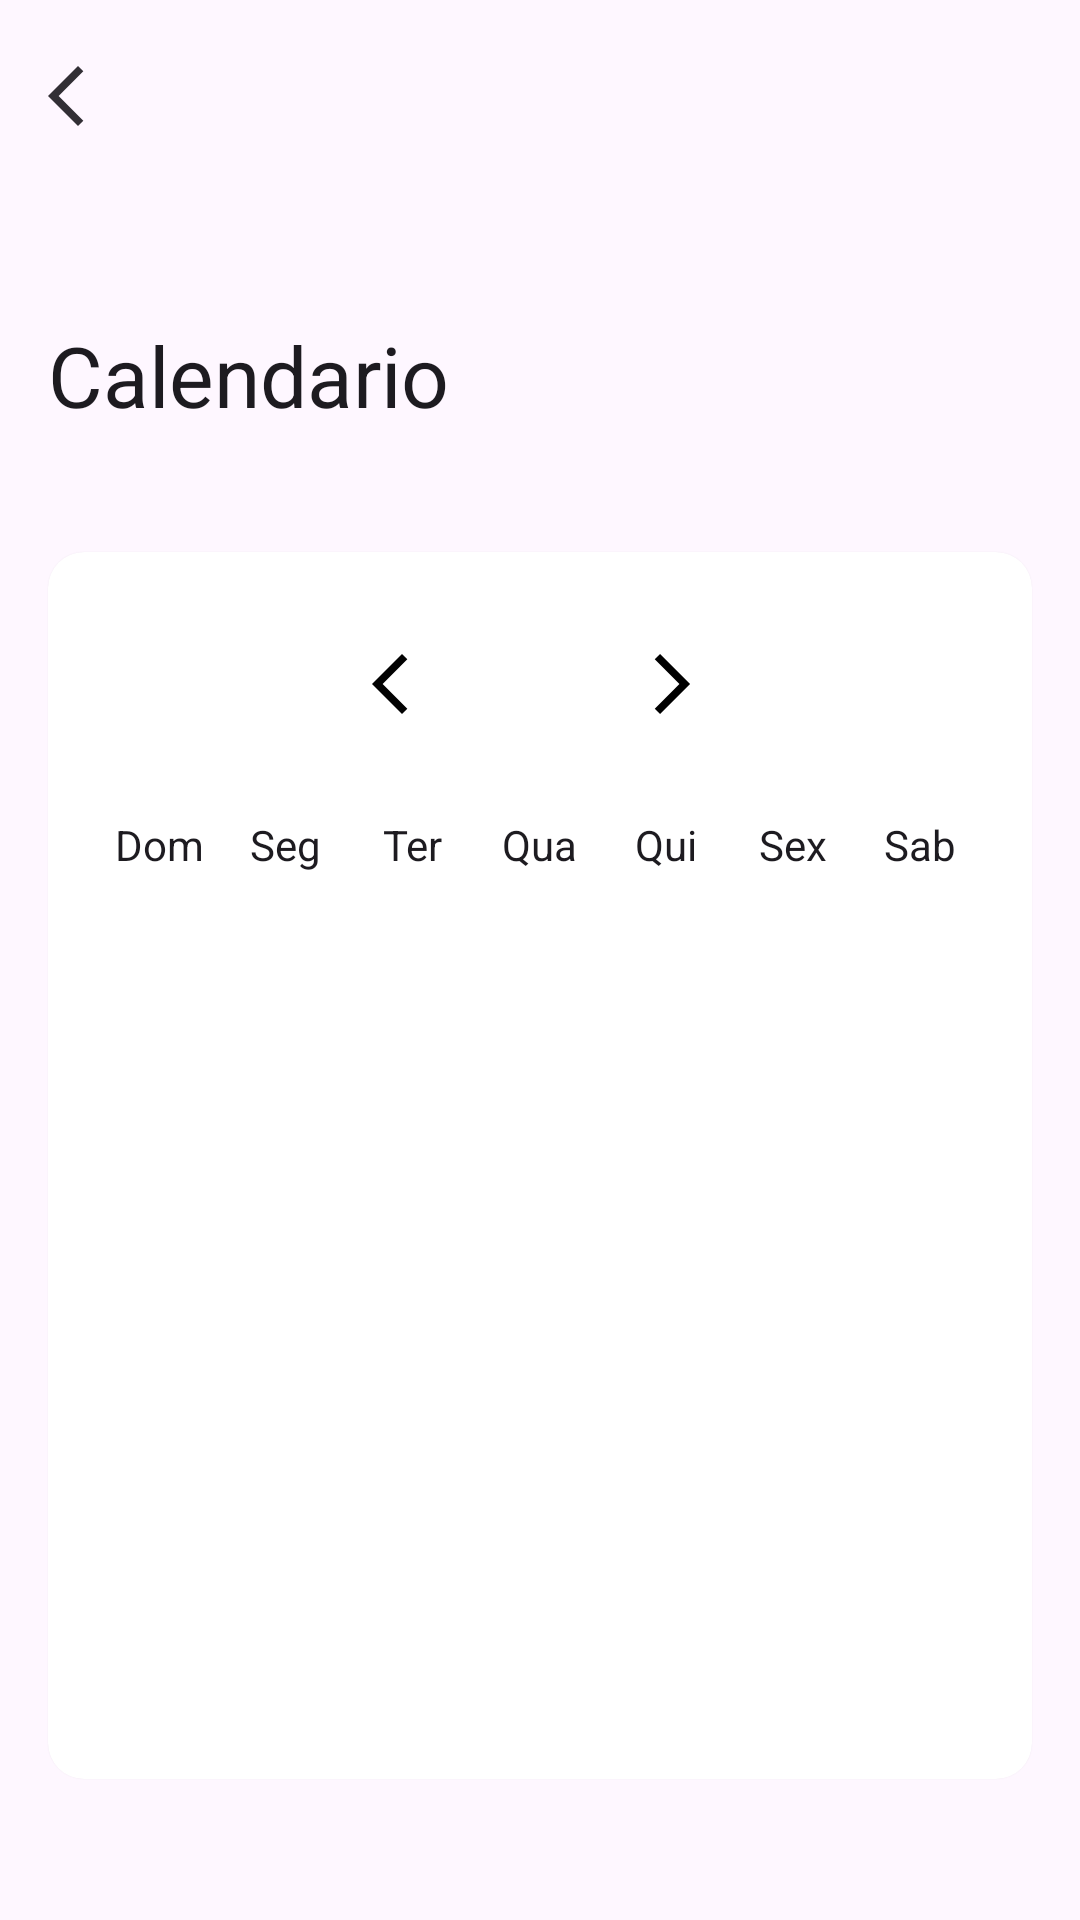

Here is an Android app screen rendered from its layout file. Give the layout XML and the strings, colors and styles it references.
<!-- AndroidManifest.xml: application theme Theme.Calendar_custom -->
<!-- res/layout/fragment_recycler_view.xml -->
<?xml version="1.0" encoding="utf-8"?>
<androidx.coordinatorlayout.widget.CoordinatorLayout xmlns:android="http://schemas.android.com/apk/res/android"
    xmlns:app="http://schemas.android.com/apk/res-auto"
    xmlns:tools="http://schemas.android.com/tools"
    android:layout_width="match_parent"
    android:layout_height="match_parent">

    <com.google.android.material.appbar.AppBarLayout
        android:id="@+id/appBarLayout"
        android:layout_width="match_parent"
        android:layout_height="wrap_content">

        <com.google.android.material.appbar.CollapsingToolbarLayout
            style="?attr/collapsingToolbarLayoutLargeStyle"
            android:layout_width="match_parent"
            android:layout_height="?attr/collapsingToolbarLayoutLargeSize"
            app:layout_scrollFlags="scroll|exitUntilCollapsed|snap">

            <com.google.android.material.appbar.MaterialToolbar
                android:id="@+id/toolbar"
                android:layout_width="match_parent"
                android:layout_height="?attr/actionBarSize"
                android:background="@android:color/transparent"
                app:layout_collapseMode="pin"
                app:navigationIcon="@drawable/arrow_back"
                app:navigationIconTint="?attr/colorSurfaceInverse"
                app:title="Calendario" />

        </com.google.android.material.appbar.CollapsingToolbarLayout>

    </com.google.android.material.appbar.AppBarLayout>

    <androidx.core.widget.NestedScrollView
        android:layout_width="match_parent"
        android:layout_height="wrap_content"
        android:layout_marginTop="16dp"
        app:layout_behavior="@string/appbar_scrolling_view_behavior">

        <androidx.appcompat.widget.LinearLayoutCompat
            android:layout_width="match_parent"
            android:layout_height="wrap_content"
            android:orientation="vertical">

            <com.google.android.material.card.MaterialCardView
                style="@style/Widget.Material3.CardView.Elevated"
                android:layout_width="match_parent"
                android:layout_height="wrap_content"
                android:layout_margin="16dp"
                android:backgroundTint="@color/white">

                <androidx.constraintlayout.widget.ConstraintLayout
                    android:layout_width="match_parent"
                    android:layout_height="wrap_content">

                    <androidx.appcompat.widget.LinearLayoutCompat
                        android:id="@+id/linear_month"
                        android:layout_width="match_parent"
                        android:layout_height="wrap_content"
                        android:layout_margin="32dp"
                        android:gravity="center"
                        android:orientation="horizontal"
                        app:layout_constraintEnd_toEndOf="parent"
                        app:layout_constraintStart_toStartOf="parent"
                        app:layout_constraintTop_toTopOf="parent">

                        <androidx.appcompat.widget.AppCompatImageView
                            android:id="@+id/previousMonth"
                            android:layout_width="wrap_content"
                            android:layout_height="wrap_content"
                            android:src="@drawable/arrow_back" />

                        <TextView
                            android:id="@+id/monthText"
                            style="@style/TextAppearance.Material3.TitleMedium"
                            android:layout_width="wrap_content"
                            android:layout_height="wrap_content"
                            android:layout_marginHorizontal="32dp"
                            tools:text="TextView" />

                        <androidx.appcompat.widget.AppCompatImageView
                            android:id="@+id/nextMonth"
                            android:layout_width="wrap_content"
                            android:layout_height="wrap_content"
                            android:src="@drawable/arrow_forward" />
                    </androidx.appcompat.widget.LinearLayoutCompat>

                    <LinearLayout
                        android:id="@+id/linearLayout"
                        android:layout_width="match_parent"
                        android:layout_height="wrap_content"
                        android:layout_marginHorizontal="16dp"
                        android:layout_marginVertical="32dp"
                        android:gravity="center"
                        android:orientation="horizontal"
                        app:layout_constraintEnd_toEndOf="parent"
                        app:layout_constraintStart_toStartOf="parent"
                        app:layout_constraintTop_toBottomOf="@id/linear_month">

                        <TextView
                            style="@style/TextAppearance.AppCompat.Body1"
                            android:layout_width="0dp"
                            android:layout_height="wrap_content"
                            android:layout_weight="1"
                            android:gravity="center"
                            android:text="Dom" />

                        <TextView
                            style="@style/TextAppearance.AppCompat.Body1"
                            android:layout_width="0dp"
                            android:layout_height="wrap_content"
                            android:layout_weight="1"
                            android:gravity="center"
                            android:text="Seg" />

                        <TextView
                            style="@style/TextAppearance.AppCompat.Body1"
                            android:layout_width="0dp"
                            android:layout_height="wrap_content"
                            android:layout_weight="1"
                            android:gravity="center"
                            android:text="Ter" />

                        <TextView
                            style="@style/TextAppearance.AppCompat.Body1"
                            android:layout_width="0dp"
                            android:layout_height="wrap_content"
                            android:layout_weight="1"
                            android:gravity="center"
                            android:text="Qua" />

                        <TextView
                            style="@style/TextAppearance.AppCompat.Body1"
                            android:layout_width="0dp"
                            android:layout_height="wrap_content"
                            android:layout_weight="1"
                            android:gravity="center"
                            android:text="Qui" />

                        <TextView
                            style="@style/TextAppearance.AppCompat.Body1"
                            android:layout_width="0dp"
                            android:layout_height="wrap_content"
                            android:layout_weight="1"
                            android:gravity="center"
                            android:text="Sex" />

                        <TextView
                            style="@style/TextAppearance.AppCompat.Body1"
                            android:layout_width="0dp"
                            android:layout_height="wrap_content"
                            android:layout_weight="1"
                            android:gravity="center"
                            android:text="Sab" />
                    </LinearLayout>

                    <androidx.recyclerview.widget.RecyclerView
                        android:id="@+id/pageRecyclerView"
                        android:layout_width="0dp"
                        android:layout_height="270dp"
                        android:layout_margin="16dp"
                        app:layout_constraintBottom_toBottomOf="parent"
                        app:layout_constraintEnd_toEndOf="parent"
                        app:layout_constraintStart_toStartOf="parent"
                        app:layout_constraintTop_toBottomOf="@+id/linearLayout" />

                </androidx.constraintlayout.widget.ConstraintLayout>
            </com.google.android.material.card.MaterialCardView>
        </androidx.appcompat.widget.LinearLayoutCompat>
    </androidx.core.widget.NestedScrollView>
</androidx.coordinatorlayout.widget.CoordinatorLayout>
<!-- resources referenced by this layout -->
<resources>
  <!-- drawable arrow_back (drawable) -->
  <vector xmlns:android="http://schemas.android.com/apk/res/android"
      android:width="24dp"
      android:height="24dp"
      android:viewportWidth="960"
      android:viewportHeight="960">
      <path
          android:fillColor="#020202"
          android:pathData="M400,880 L0,480l400,-400 71,71 -329,329 329,329 -71,71Z" />
  </vector>
  <!-- drawable arrow_forward (drawable) -->
  <vector xmlns:android="http://schemas.android.com/apk/res/android"
      android:width="24dp"
      android:height="24dp"
      android:viewportWidth="960"
      android:viewportHeight="960">
      <path
          android:fillColor="#000000"
          android:pathData="m321,880 l-71,-71 329,-329 -329,-329 71,-71 400,400L321,880Z" />
  </vector>
  <style name="Theme.Calendar_custom" parent="Base.Theme.Calendar_custom" />
  <style name="Base.Theme.Calendar_custom" parent="Theme.Material3.DayNight.NoActionBar">
          
          
      </style>
  <!-- not gathered from this repository: default colours our renderer supplied (Android Studio template values) -->
  <color name="white">#FFFFFFFF</color>
</resources>
